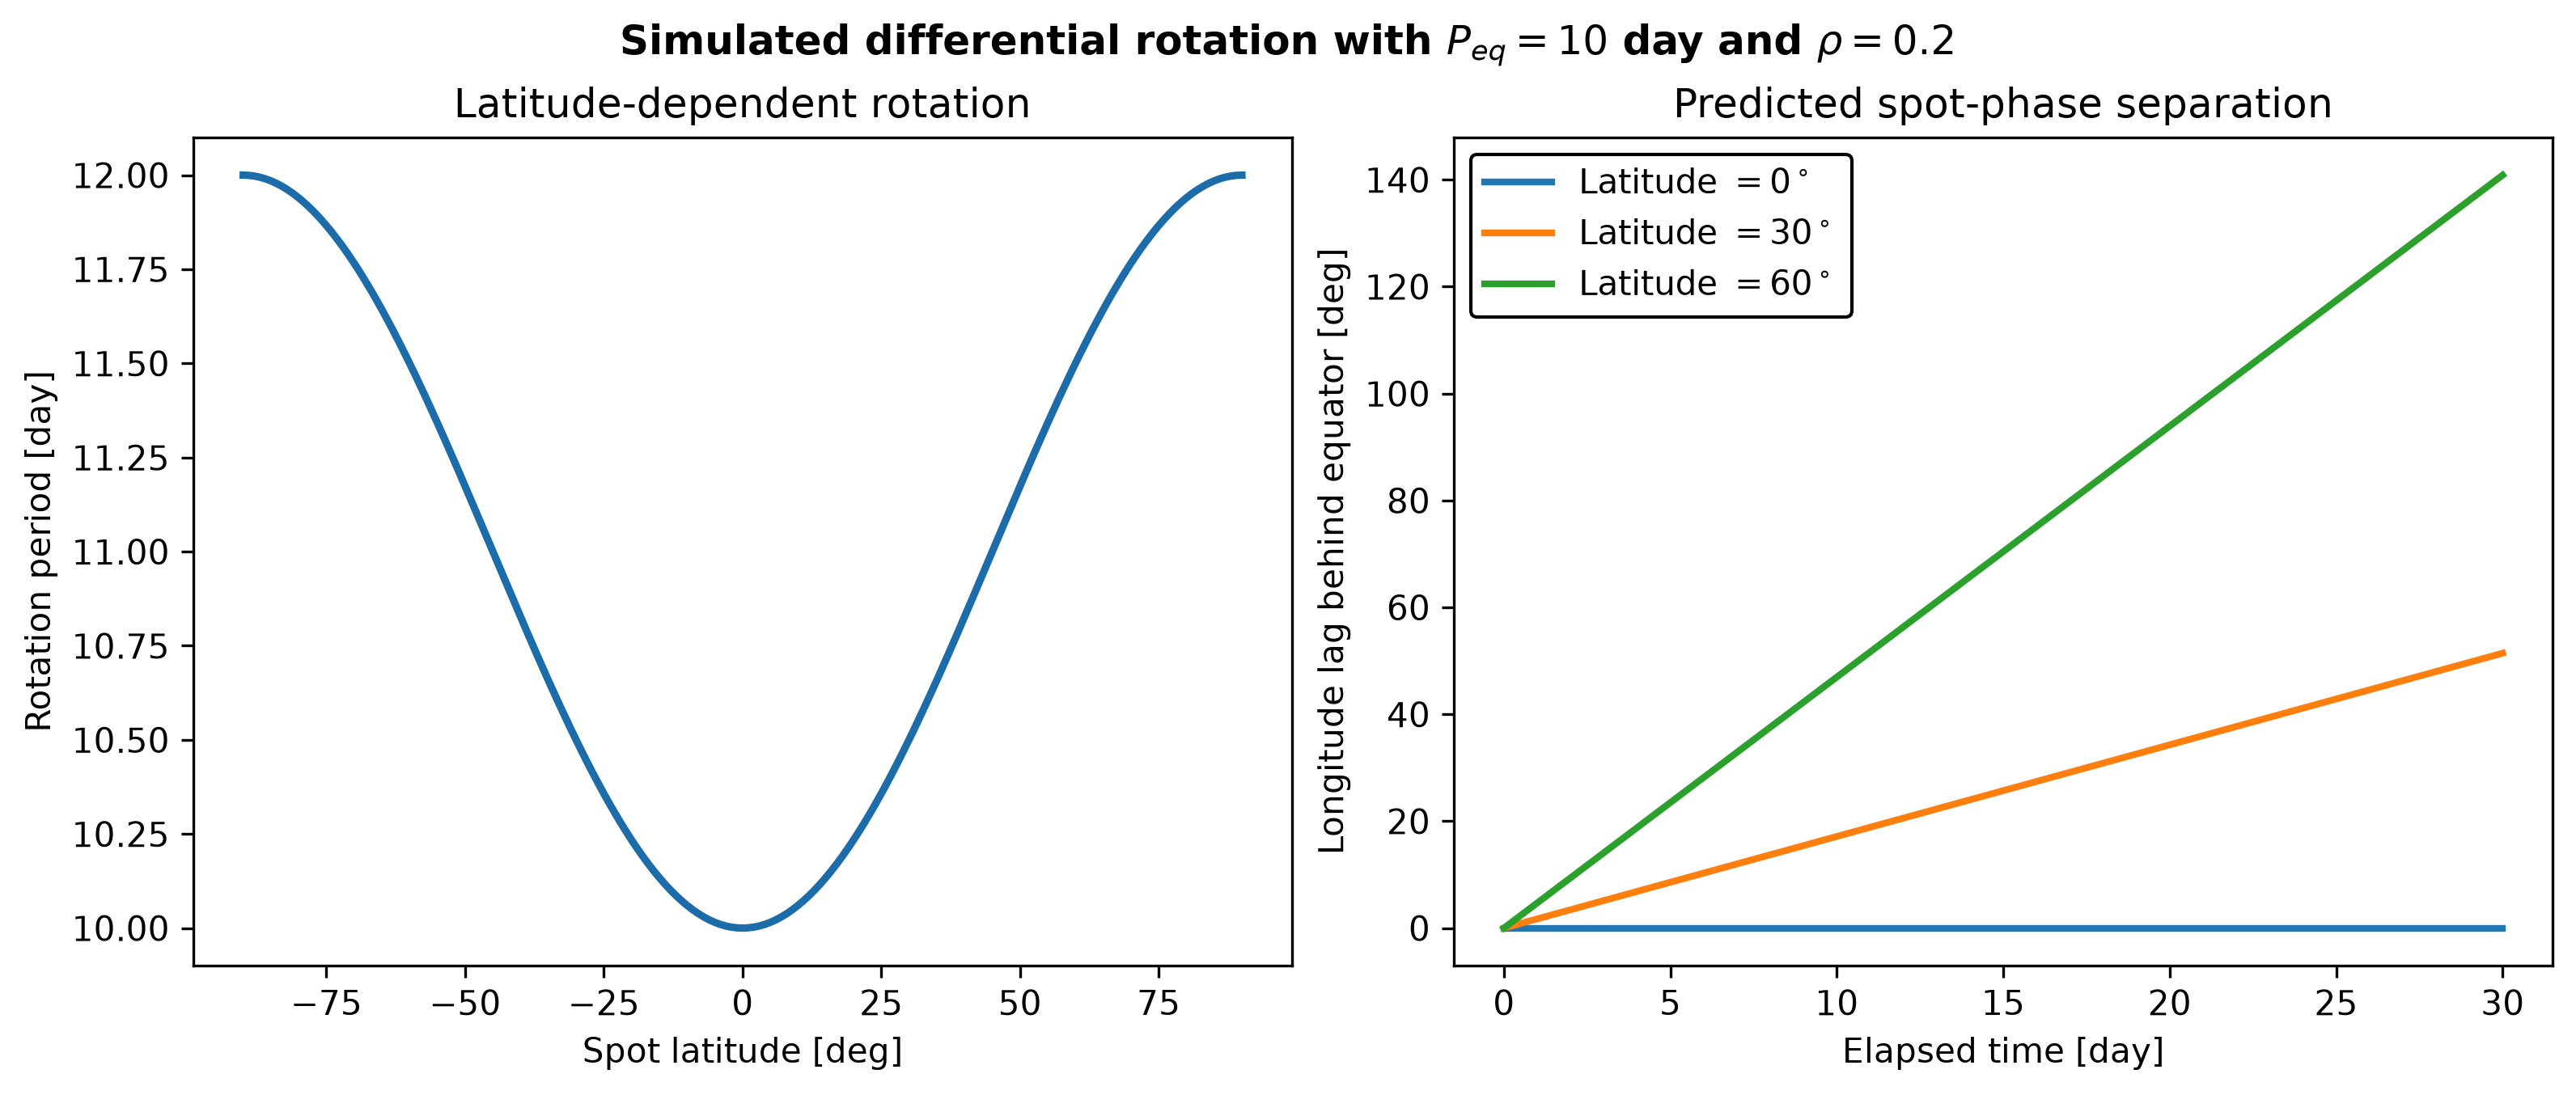

The script that saved this image:
#!/usr/bin/env python3
"""Visualize a clearly labeled simulation of stellar differential rotation."""

from tdpy.verbosity import print

from pathlib import Path

import matplotlib

matplotlib.use("agg")

import matplotlib.pyplot as plt
import numpy as np

import ephesos
from tdpy.cli import parse_plot_arguments


EQUATORIAL_PERIOD_DAYS = 10.0  # [day]
RELATIVE_SHEAR = 0.2
SIMULATION_DURATION_DAYS = 30.0  # [day]


def evaluate_differential_rotation() -> dict[str, np.ndarray]:
    """Evaluate the rotation law and the resulting longitudinal drift."""

    latitude_degrees = np.linspace(-90.0, 90.0, 181)  # [deg]
    rotation_period_days = ephesos.retr_protlati(
        EQUATORIAL_PERIOD_DAYS,
        RELATIVE_SHEAR,
        latitude_degrees,
    )
    time_days = np.linspace(0.0, SIMULATION_DURATION_DAYS, 301)  # [day]
    selected_latitude_degrees = np.array([0.0, 30.0, 60.0])  # [deg]
    selected_period_days = ephesos.retr_protlati(
        EQUATORIAL_PERIOD_DAYS,
        RELATIVE_SHEAR,
        selected_latitude_degrees,
    )
    longitude_lag_degrees = 360.0 * time_days[:, None] * (
        1.0 / EQUATORIAL_PERIOD_DAYS - 1.0 / selected_period_days[None, :]
    )  # [deg]
    return {
        "latitude_degrees": latitude_degrees,
        "rotation_period_days": rotation_period_days,
        "time_days": time_days,
        "selected_latitude_degrees": selected_latitude_degrees,
        "longitude_lag_degrees": longitude_lag_degrees,
    }


def run_example(output_path: Path) -> dict[str, np.ndarray]:
    """Plot the assumed rotation law and its predicted spot-phase drift."""

    products = evaluate_differential_rotation()
    figure, axes = plt.subplots(
        1,
        2,
        figsize=(10.5, 4.4),
        facecolor="white",
        constrained_layout=True,
    )
    axes[0].plot(
        products["latitude_degrees"],
        products["rotation_period_days"],
        color="#1B6CA8",
        linewidth=2.2,
    )
    axes[0].set_xlabel("Spot latitude [deg]")
    axes[0].set_ylabel("Rotation period [day]")
    axes[0].set_title("Latitude-dependent rotation")

    for index, latitude_degrees in enumerate(
        products["selected_latitude_degrees"]
    ):
        axes[1].plot(
            products["time_days"],
            products["longitude_lag_degrees"][:, index],
            linewidth=2.0,
            label=rf"Latitude $={latitude_degrees:.0f}^\circ$",
        )
    axes[1].set_xlabel("Elapsed time [day]")
    axes[1].set_ylabel("Longitude lag behind equator [deg]")
    axes[1].set_title("Predicted spot-phase separation")
    legend = axes[1].legend(frameon=True, fancybox=True, framealpha=1.0)
    legend.get_frame().set_facecolor("white")
    legend.get_frame().set_edgecolor("black")

    for axis in axes:
        axis.grid(False)
    figure.suptitle(
        "Simulated differential rotation with "
        f"$P_{{eq}}={EQUATORIAL_PERIOD_DAYS:.0f}$ day and "
        rf"$\rho={RELATIVE_SHEAR:.1f}$",
        fontweight="bold",
    )

    output_path.parent.mkdir(parents=True, exist_ok=True)
    print(f"Writing to {output_path}...")
    figure.savefig(
        output_path,
        dpi=300 if output_path.suffix == ".png" else None,
        bbox_inches="tight",
        facecolor="white",
    )
    plt.close(figure)
    return products


def parse_arguments():
    return parse_plot_arguments(
        description="Plot Ephesos's simulated differential-rotation prediction."
    )


def main() -> int:
    arguments = parse_arguments()
    output_path = Path(__file__).with_name(
        f"differential_rotation.{arguments.typefileplot}"
    )
    run_example(output_path)
    return 0


if __name__ == "__main__":
    raise SystemExit(main())
